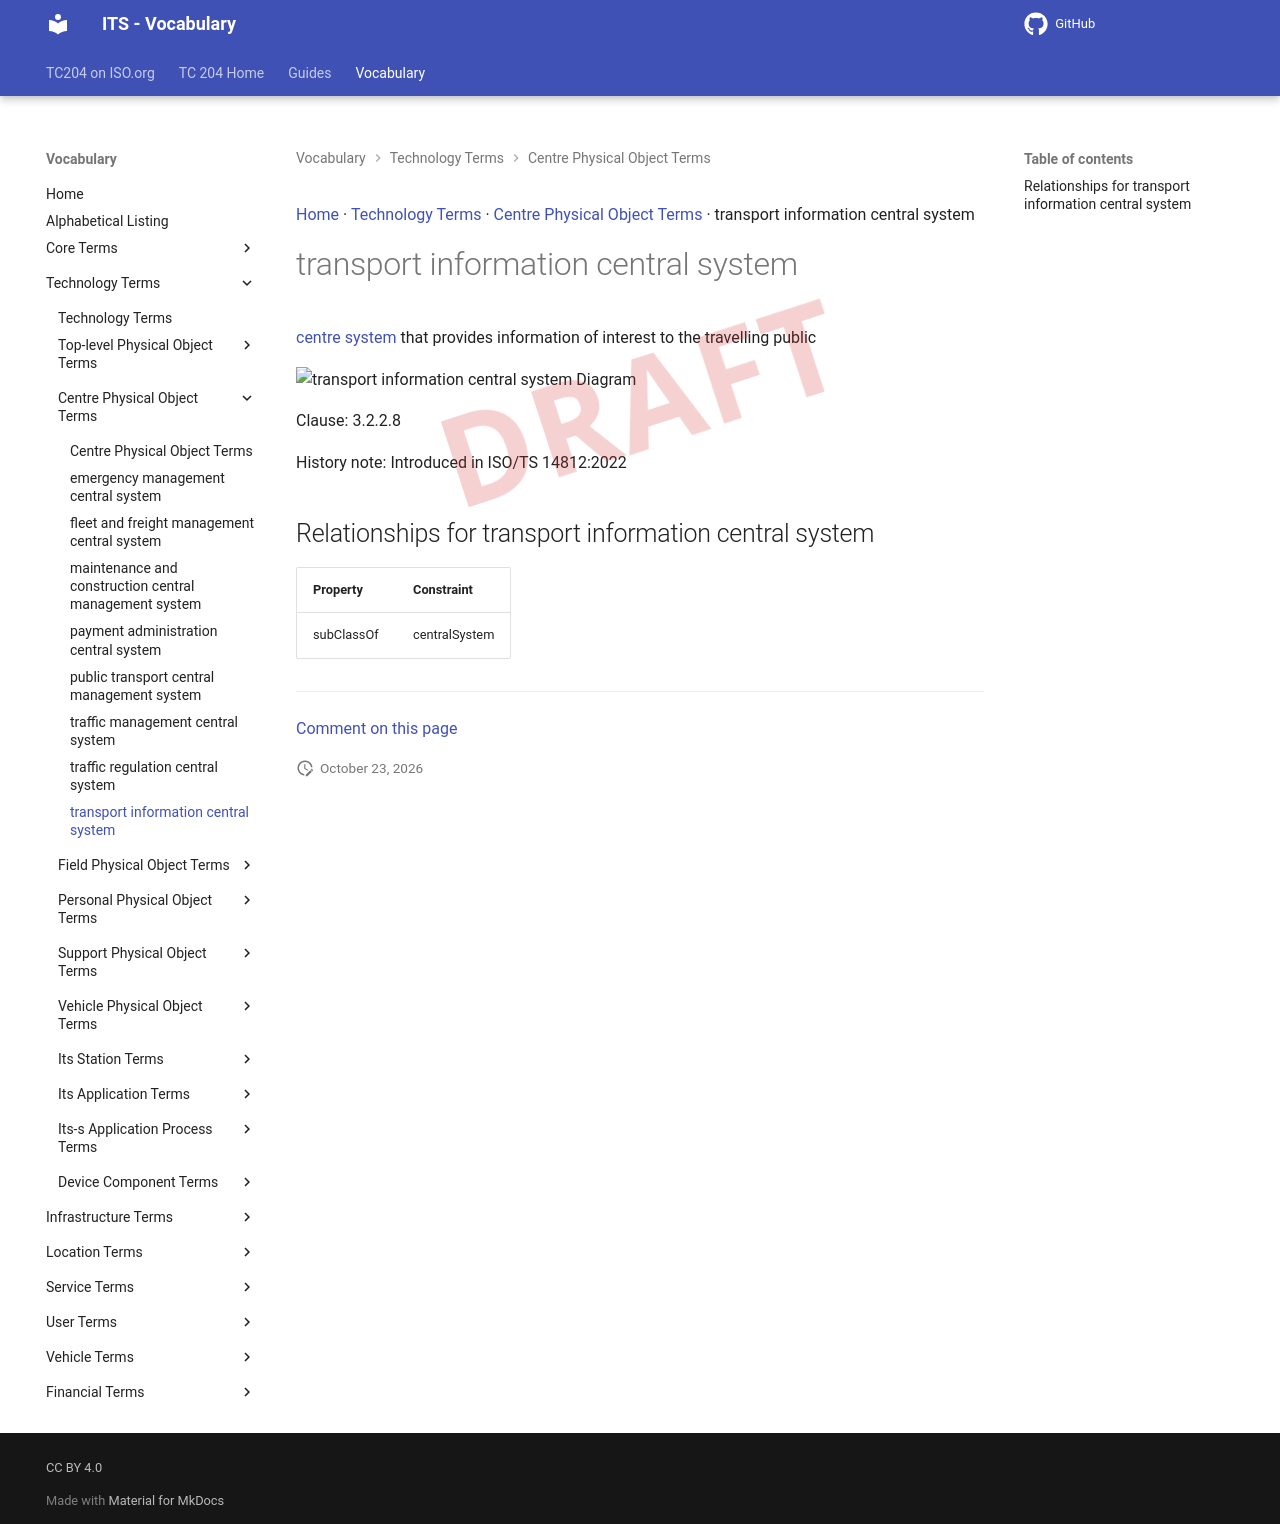

repository: ISO-TC204/iso14812 · page: v1.1.2-alpha.5/terms/transport information central system/index.html · generator: mkdocs

[Home](../index.md) · [Technology Terms](groups/Technology Terms.md) · [Centre Physical Object Terms](patterns/Centre Physical Object Terms.md) · transport information central system

# transport information central system

<div class="draft4-watermark" aria-hidden="true"></div>

[centre system](central system.md) that provides information of interest to the travelling public

<object type="image/svg+xml" data="../../diagrams/transport information central system.dot.svg">
    <img alt="transport information central system Diagram" src="../../diagrams/transport information central system.dot.png" /> <!-- Fallback for non-SVG browsers -->
</object>

Clause: 3.2.2.8

History note: Introduced in ISO/TS 14812:2022

## Relationships for transport information central system

| Property | Constraint |
| --- | --- |
| subClassOf | centralSystem |


---

[Comment on this page](https://github.com/ISO-TC204/iso14812/issues/new?template=page-feedback.yml&title=%5BPage+feedback%5D+transport+information+central+system&page-title=transport+information+central+system&page-path=terms%2Ftransport+information+central+system.md)
